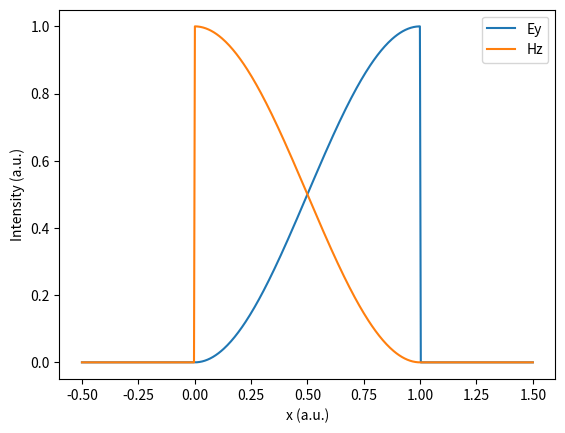
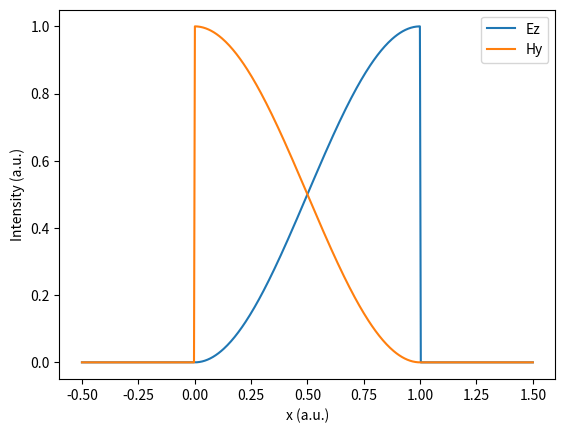

The script that saved these images, in order:
import numpy as np 
import matplotlib.pyplot as plt
%matplotlib ipympl

X = np.linspace(-0.5, 1.5, 500)
kappa = np.pi/2 
Ey = np.sin(kappa*X)
Ey[X<0] = 0
Ey[X>1] = 0

Hz = np.cos(kappa*X)
Hz[X<0] = 0
Hz[X>1] = 0

fig, ax = plt.subplots()
ax.plot(X, np.abs(Ey)**2, label='Ey')
ax.plot(X, np.abs(Hz)**2, label='Hz')
ax.legend()
ax.set_xlabel('x (a.u.)')
ax.set_ylabel('Intensity (a.u.)')

X = np.linspace(-0.5, 1.5, 500)
kappa = np.pi/2 
Ez = np.sin(kappa*X)
Ez[X<0] = 0
Ez[X>1] = 0

Hy = np.cos(kappa*X)
Hy[X<0] = 0
Hy[X>1] = 0

fig, ax = plt.subplots()
ax.plot(X, np.abs(Ez)**2, label='Ez')
ax.plot(X, np.abs(Hy)**2, label='Hy')
ax.legend()
ax.set_xlabel('x (a.u.)')
ax.set_ylabel('Intensity (a.u.)')